Photos from the image-classification dataset "tools" in the GitHub repository aiegoo/aitim-hhi. Its 5 classes are: background, hammer, measuring tape, pliers, screwdriver.

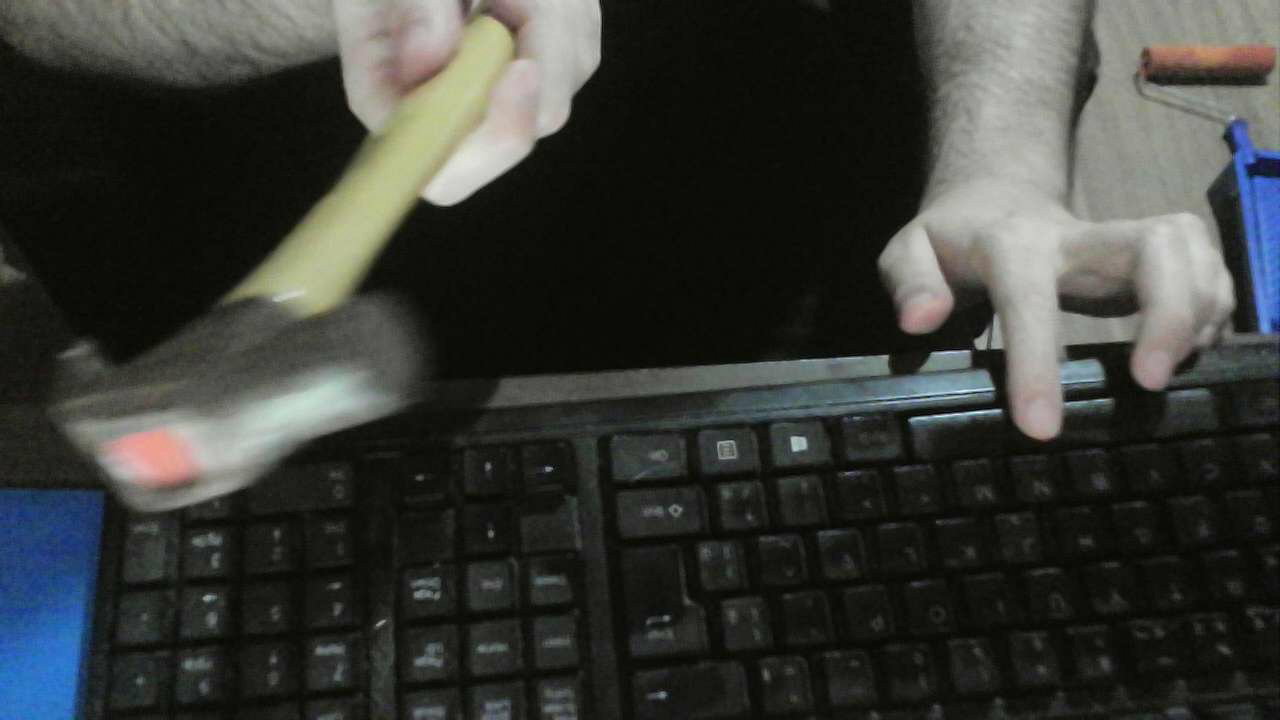
Label: hammer

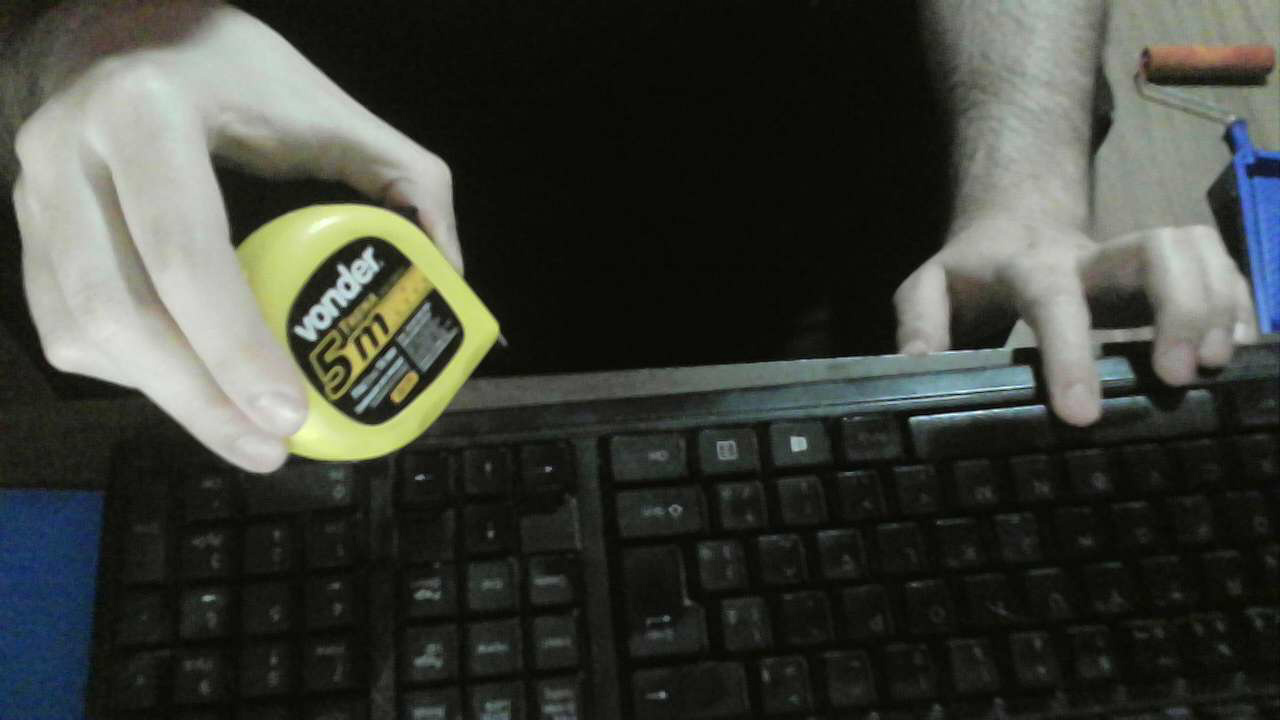
Label: measuring tape

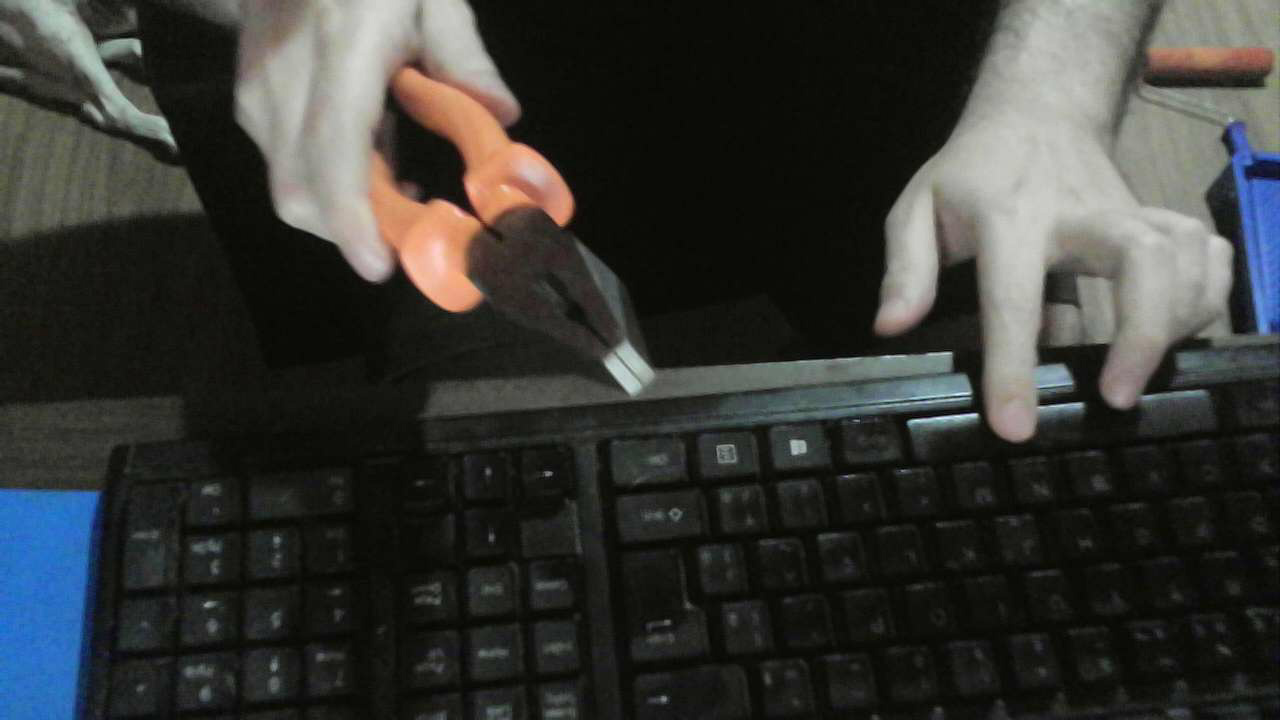
Label: pliers

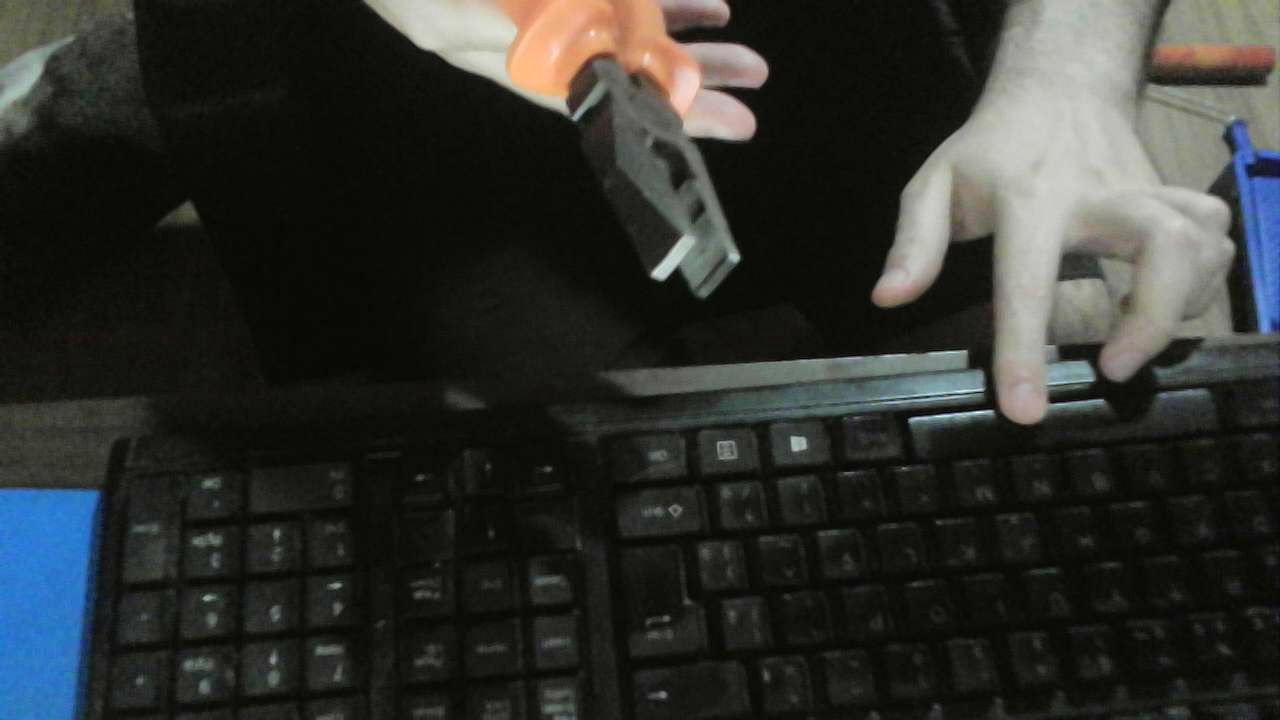
Label: pliers

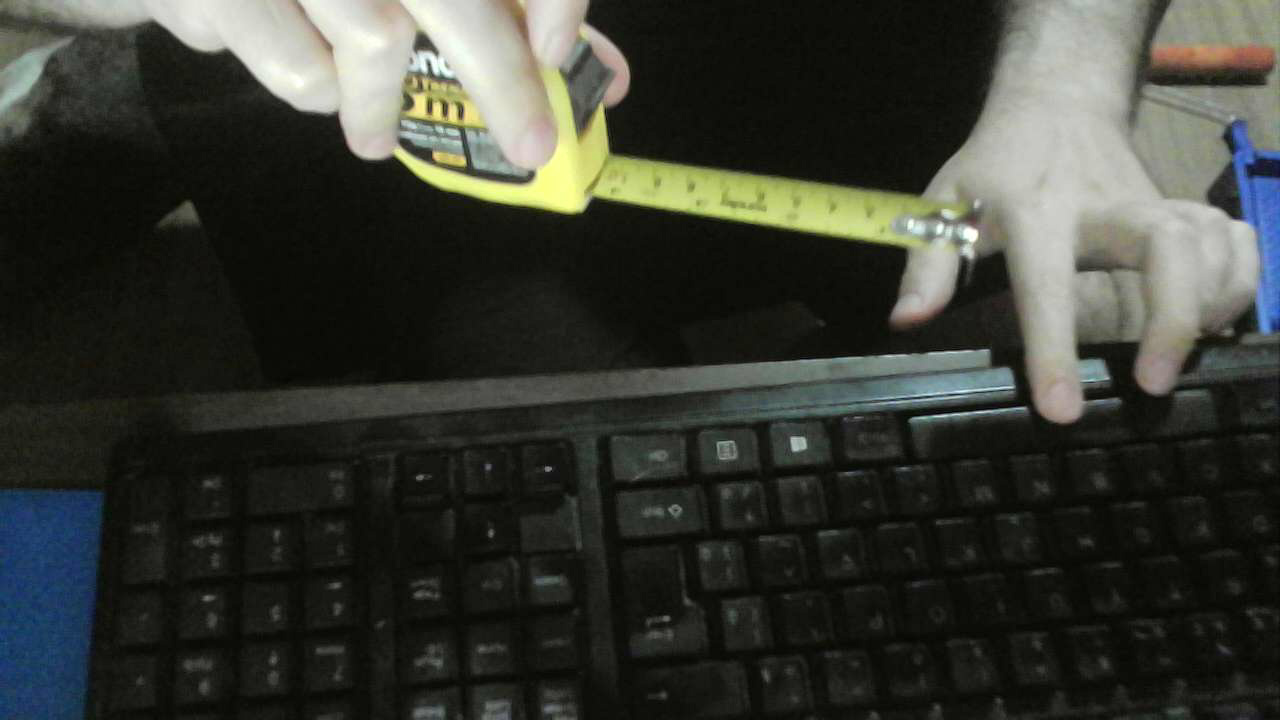
Label: measuring tape

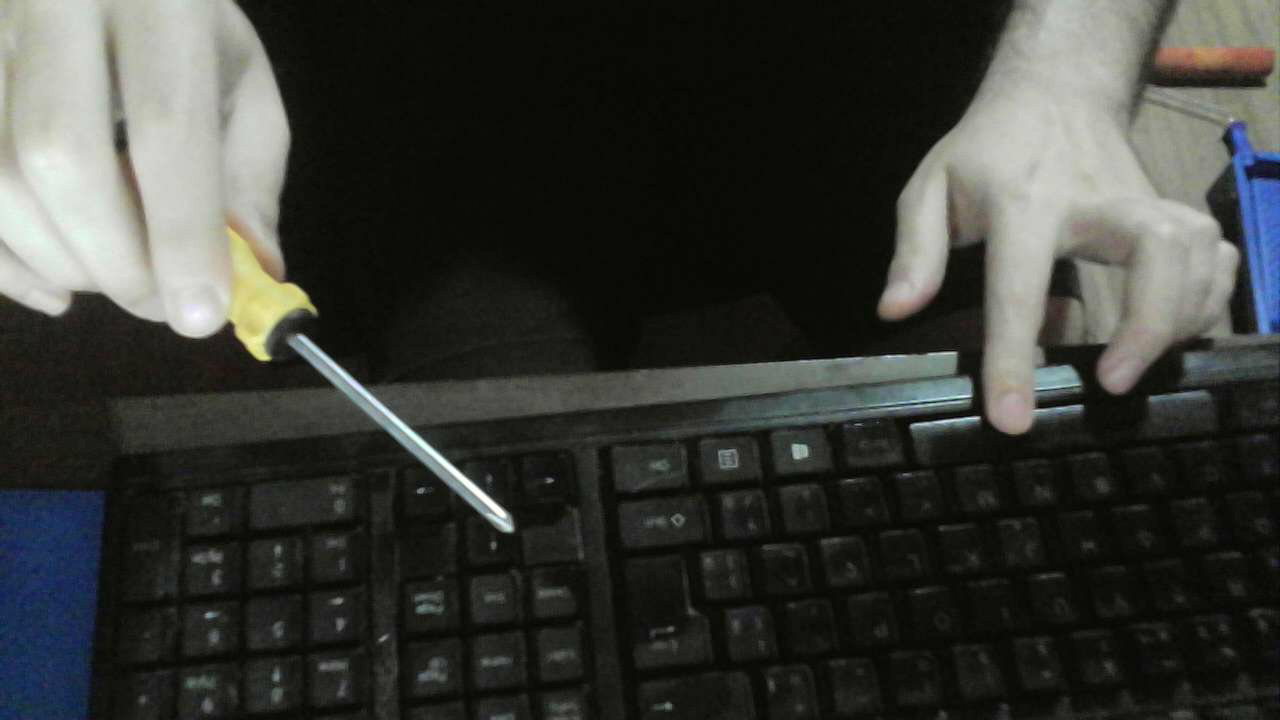
Label: screwdriver
